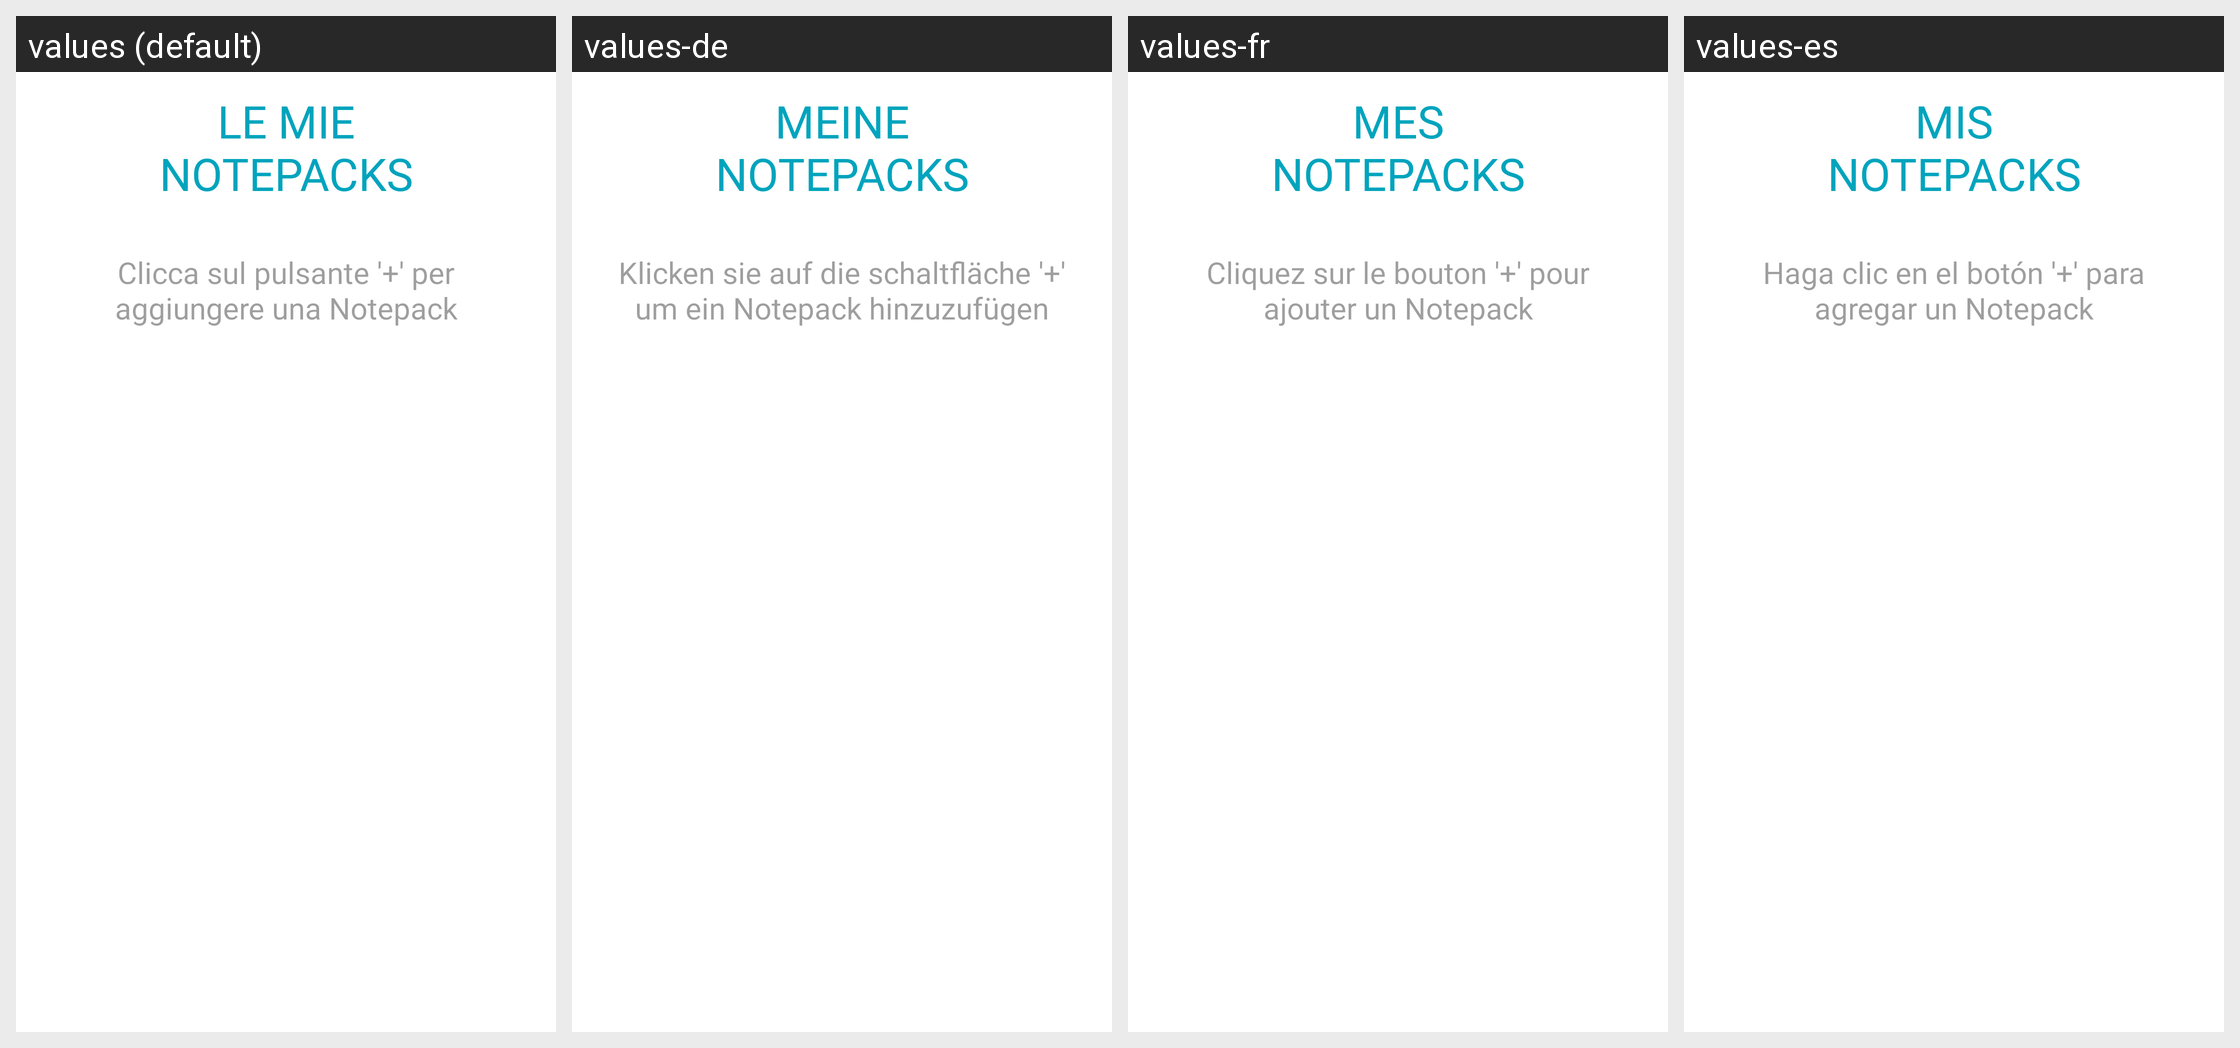

Locale-by-locale string values for the Android screen shown in this grid:
Android screen res/layout/notepack_fragment.xml rendered under 4 locales, left to right: values (default), values-de, values-fr, values-es. Device: Nexus 5 (rendered at 1080×1920; each locale shown at half size, 540×960, under a caption strip naming it); theme Theme.Notepack.
Other locales in the repository, not shown: values-en.
Strings drawn on this screen, with the default value and each locale's value (text and hints the layout hard-codes, and strings that could not be matched under every locale, appear in the picture but are not listed):

my_notepacks
  values: LE MIE NOTEPACKS
  values-de: MEINE NOTEPACKS
  values-fr: MES NOTEPACKS
  values-es: MIS NOTEPACKS

add_notepack_hint
  values: Clicca sul pulsante '+' per aggiungere una Notepack
  values-de: Klicken sie auf die schaltfläche '+' um ein Notepack hinzuzufügen
  values-fr: Cliquez sur le bouton '+' pour ajouter un Notepack
  values-es: Haga clic en el botón '+' para agregar un Notepack
